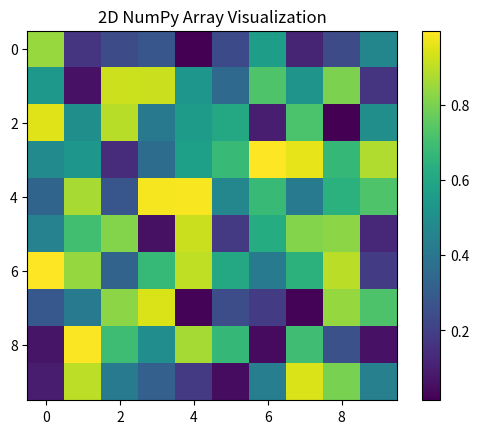

This chart was generated by the following Python code:
# sample to save plot to png file

import numpy as np
import matplotlib.pyplot as plt

# Step 1: Create a 2D NumPy array
data = np.random.rand(10, 10)  # Example: a 10x10 array with random values

# Step 2: Plot the array using matplotlib and save it as a PNG image
plt.imshow(data, cmap='viridis')  # You can choose other colormaps as well
plt.colorbar()  # Adds a color bar to show the scale
plt.title('2D NumPy Array Visualization')

# Save the figure
plt.savefig('2d_array.png')

# Display the plot
plt.show()
